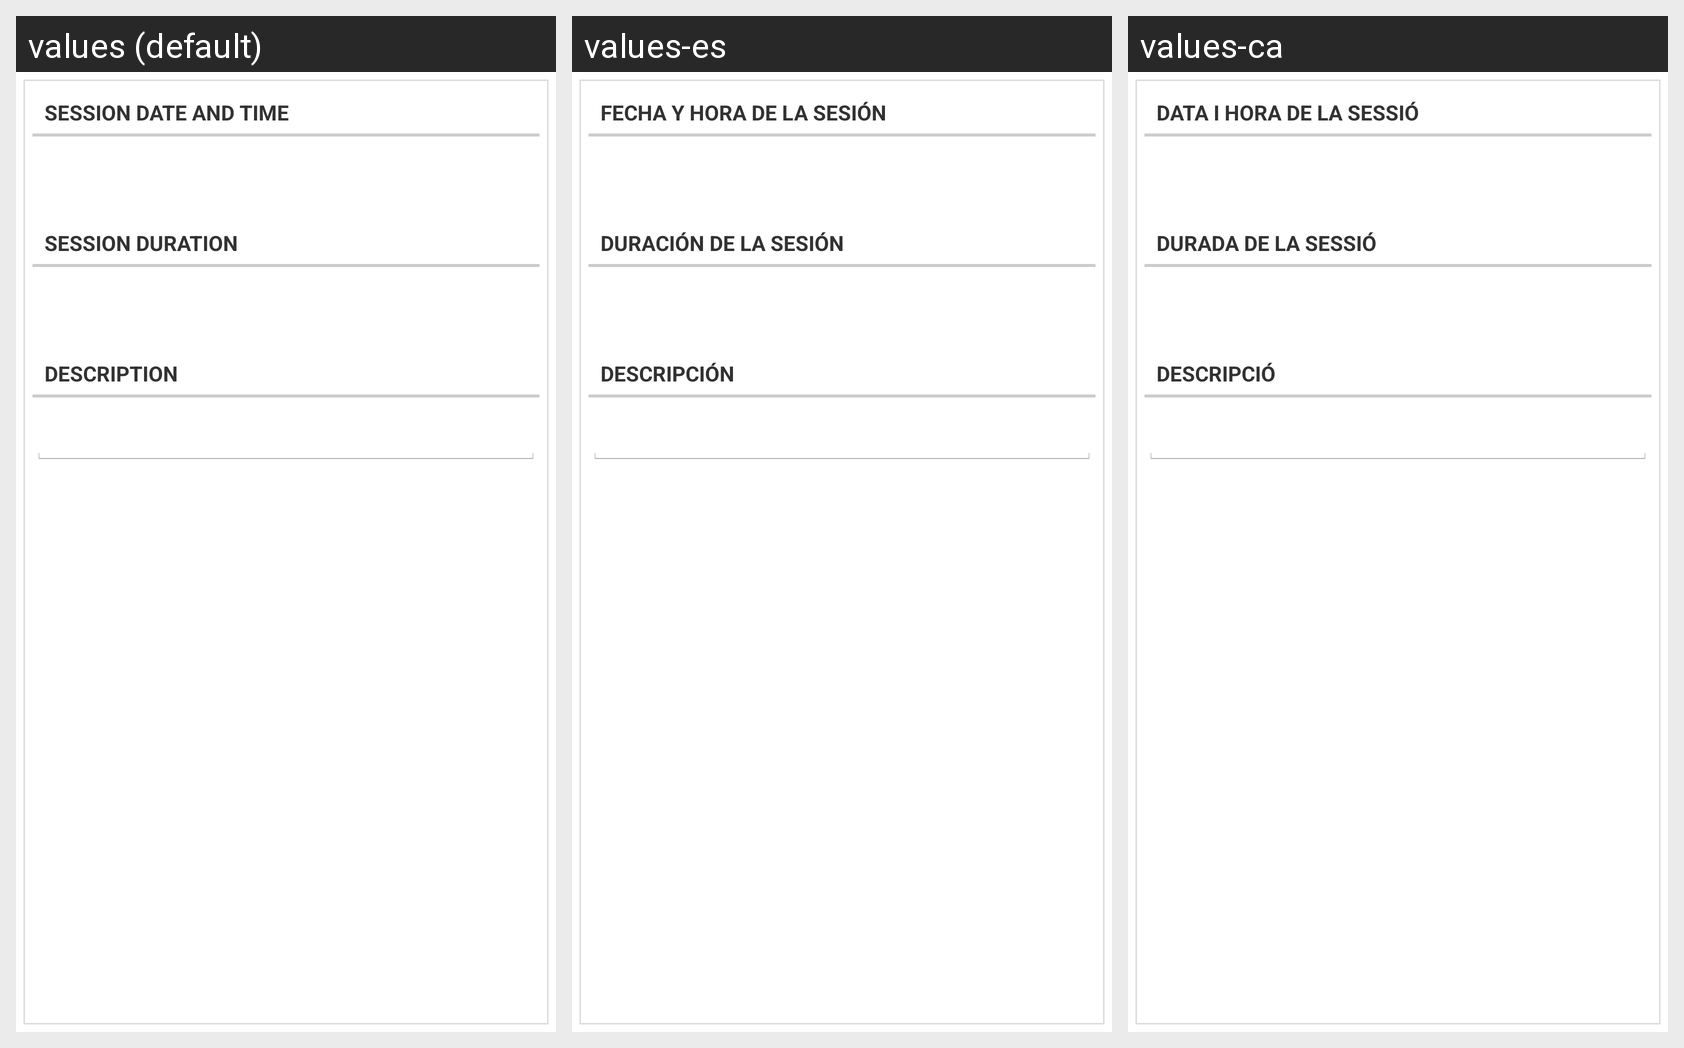

Translations of the strings shown on this Android screen, per locale in the grid:
Android screen res/layout/fragment_editsession.xml rendered under 3 locales, left to right: values (default), values-es, values-ca. Device: Nexus 5 (rendered at 1080×1920; each locale shown at half size, 540×960, under a caption strip naming it); theme AppTheme.
Strings drawn on this screen, with the default value and each locale's value (text and hints the layout hard-codes, and strings that could not be matched under every locale, appear in the picture but are not listed):

date
  values: Session date and time
  values-es: Fecha y hora de la sesión
  values-ca: Data i hora de la sessió

sessionduration
  values: Session duration
  values-es: Duración de la sesión
  values-ca: Durada de la sessió

description
  values: Description
  values-es: Descripción
  values-ca: Descripció
